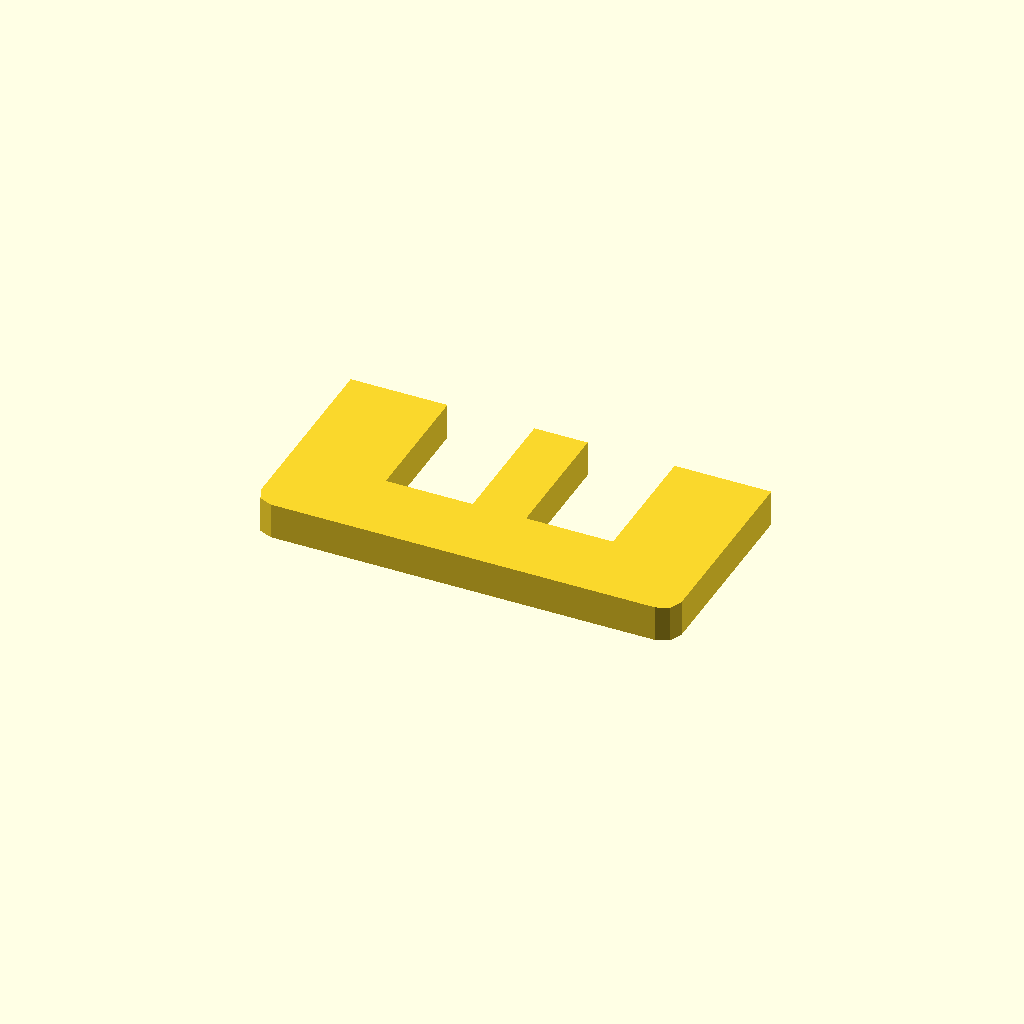
Cell 1: the model at its default parameters.
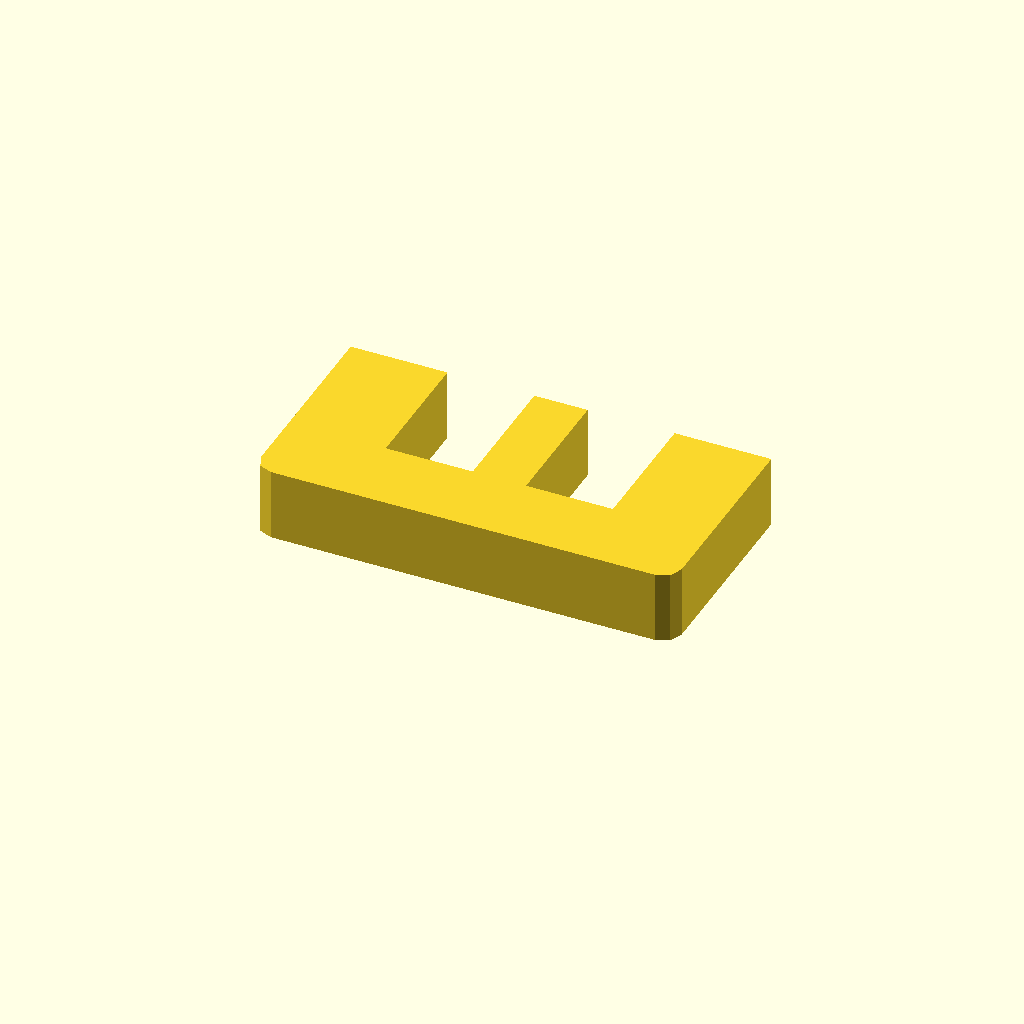
Cell 2 — profile_height set to 12, the other parameters unchanged.
All cells are drawn from one camera (rotation 55°, 0°, 25°, orthographic, colour scheme Cornfield), so only the parameter changes between them.
Source of the model, optional_data/data/sketch1/windowplates/part_0100.scad:
$fn = 32;

// ----------------------------------------------------------------------
// Window plate: 70 x 35 mm, 2 open windows
// ----------------------------------------------------------------------

// --- parameters (mm) ---
profile_height = 6;       // extrusion height
profile_points = 16;      // points of the closed outline

profile = [[0, 3], [0.879, 0.879], [3, 0], [67, 0], [69.121, 0.879], [70, 3], [70, 35], [53.905, 35], [53.905, 13], [39.435, 13], [39.435, 35], [30.565, 35], [30.565, 13], [16.095, 13], [16.095, 35], [0, 35]];  // single closed polygon, 16 points, counter clockwise

// --- the one profile operation ---
linear_extrude(height = profile_height) polygon(points = profile);
Customizer parameters (derived from the source; name, type, default, range or options):
profile_height: number, default 6
profile_points: number, default 16
